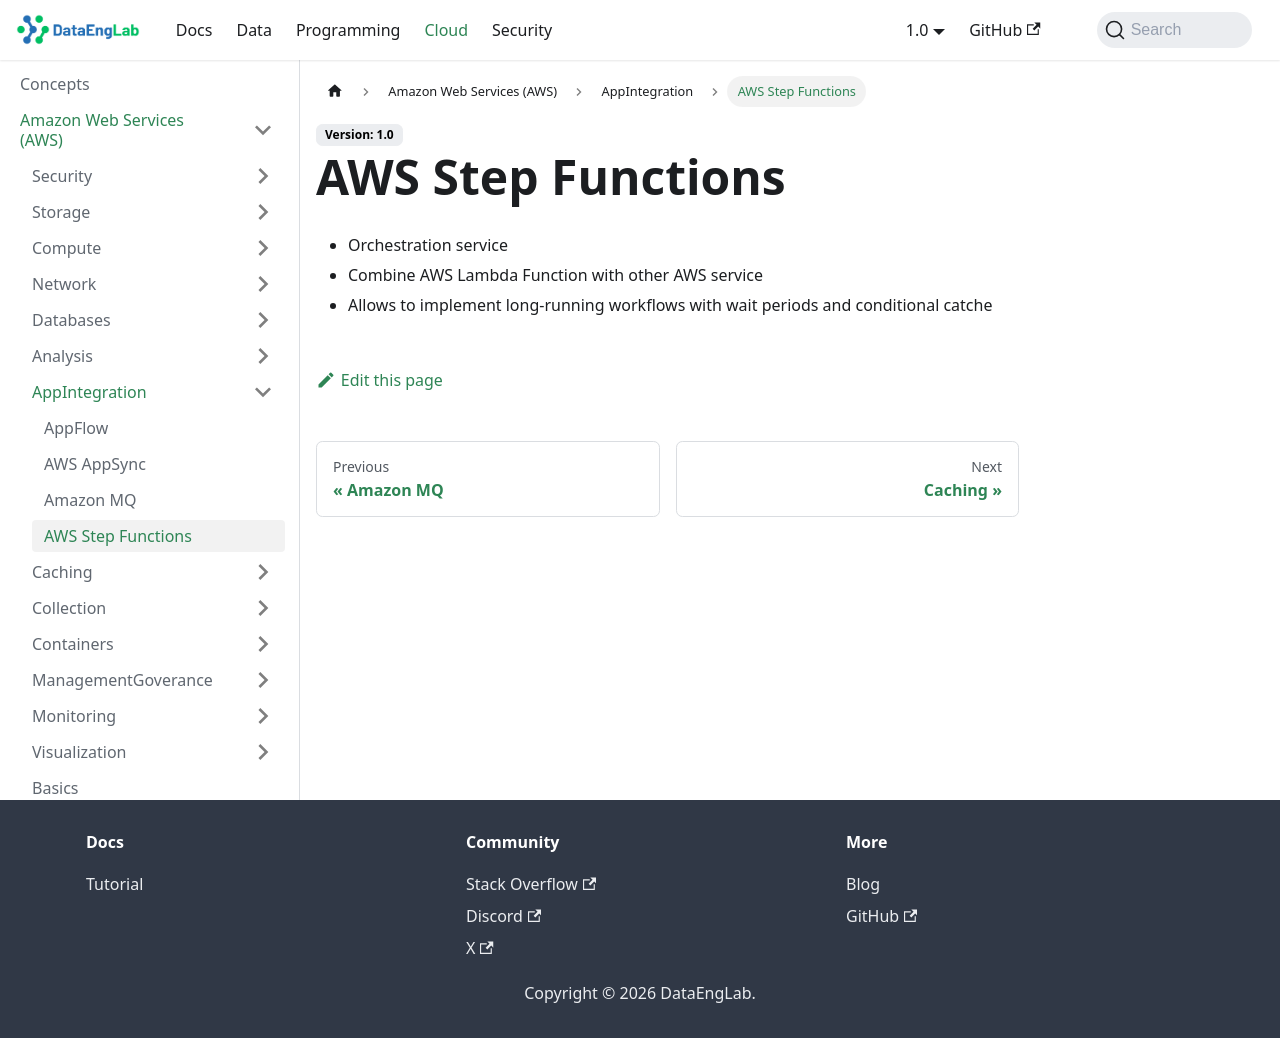

repository: Massipssa/Docs · page: docs/cloud/aws/AppIntegration/stepFunction/index.html · generator: mkdocs

# AWS Step Functions

- Orchestration service 
- Combine AWS Lambda Function with other AWS service
- Allows to implement long-running workflows with wait periods and conditional catches
